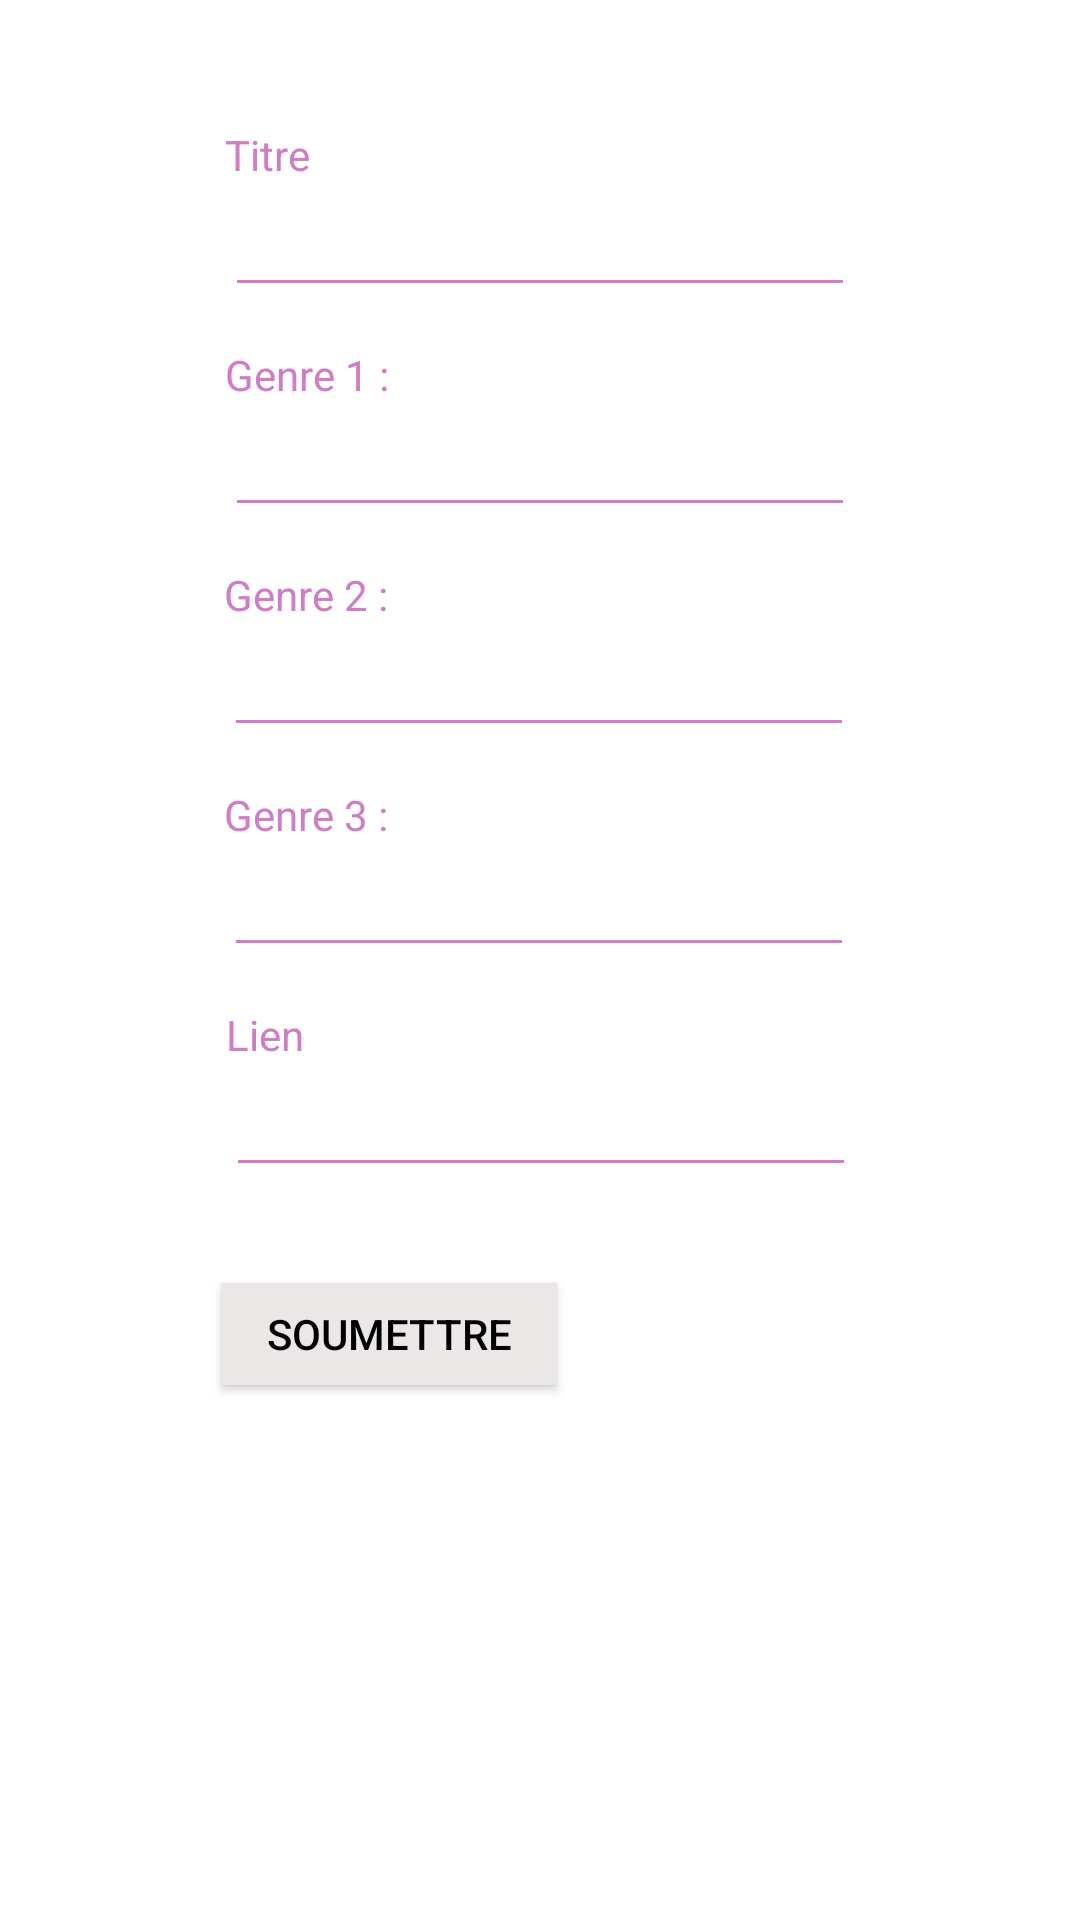

Reconstruct the res/layout file that produces this screen, plus the resources it refers to.
<!-- AndroidManifest.xml: application theme Theme.AppCompat.NoActionBar -->
<!-- res/layout/ajout_courtmetrage.xml -->
<?xml version="1.0" encoding="utf-8"?>
<androidx.constraintlayout.widget.ConstraintLayout xmlns:android="http://schemas.android.com/apk/res/android"
    xmlns:app="http://schemas.android.com/apk/res-auto"
    xmlns:tools="http://schemas.android.com/tools"
    android:layout_width="wrap_content"
    android:layout_height="match_parent"
    android:background="#FFFFFF"
    android:padding="10dp">

    <Button
        android:id="@+id/continuer2"
        android:layout_width="wrap_content"
        android:layout_height="34dp"
        android:layout_marginStart="64dp"
        android:layout_marginTop="32dp"
        android:layout_marginEnd="64dp"
        android:background="#ECE7E7"
        android:paddingStart="15dp"
        android:paddingLeft="0dp"
        android:paddingTop="0dp"
        android:paddingEnd="15dp"
        android:paddingRight="0dp"
        android:paddingBottom="0dp"
        android:text="Soumettre"
        android:textColor="#000000"
        app:layout_constraintEnd_toEndOf="parent"
        app:layout_constraintHorizontal_bias="0.0"
        app:layout_constraintStart_toStartOf="parent"
        app:layout_constraintTop_toBottomOf="@+id/inputLien" />

    <EditText
        android:id="@+id/inputGenre2"
        android:layout_width="wrap_content"
        android:layout_height="wrap_content"
        android:layout_marginTop="32dp"
        android:backgroundTint="#CE7DC6"
        android:ems="10"
        android:inputType="textPersonName"
        android:textColor="#000000"
        android:textColorHighlight="#CE7DC6"
        android:textColorHint="#85000000"
        android:textColorLink="#CE7DC6"
        app:layout_constraintEnd_toEndOf="parent"
        app:layout_constraintHorizontal_bias="0.497"
        app:layout_constraintStart_toStartOf="parent"
        app:layout_constraintTop_toBottomOf="@+id/inputGenre1" />

    <TextView
        android:id="@+id/textView"
        android:layout_width="wrap_content"
        android:layout_height="wrap_content"
        android:text="Genre 1 :"
        android:textColor="#CE7DC6"
        android:textColorHighlight="#E45252"
        app:layout_constraintBottom_toTopOf="@+id/inputGenre1"
        app:layout_constraintStart_toStartOf="@+id/inputGenre1" />

    <EditText
        android:id="@+id/inputGenre3"
        android:layout_width="wrap_content"
        android:layout_height="wrap_content"
        android:layout_marginTop="32dp"
        android:backgroundTint="#CE7DC6"
        android:ems="10"
        android:inputType="textPersonName"
        android:textColor="#000000"
        android:textColorHighlight="#CE7DC6"
        android:textColorHint="#85000000"
        android:textColorLink="#CE7DC6"
        app:layout_constraintEnd_toEndOf="parent"
        app:layout_constraintHorizontal_bias="0.497"
        app:layout_constraintStart_toStartOf="parent"
        app:layout_constraintTop_toBottomOf="@+id/inputGenre2" />

    <EditText
        android:id="@+id/inputLien"
        android:layout_width="wrap_content"
        android:layout_height="wrap_content"
        android:layout_marginTop="32dp"
        android:backgroundTint="#CE7DC6"
        android:ems="10"
        android:inputType="textPersonName"
        android:textColor="#000000"
        android:textColorHighlight="#CE7DC6"
        android:textColorHint="#85000000"
        android:textColorLink="#CE7DC6"
        app:layout_constraintEnd_toEndOf="parent"
        app:layout_constraintHorizontal_bias="0.502"
        app:layout_constraintStart_toStartOf="parent"
        app:layout_constraintTop_toBottomOf="@+id/inputGenre3" />

    <TextView
        android:id="@+id/textView3"
        android:layout_width="wrap_content"
        android:layout_height="wrap_content"
        android:layout_marginTop="32dp"
        android:text="Titre"
        android:textColor="#CE7DC6"
        android:textColorHighlight="#FFFFFF"
        app:layout_constraintStart_toStartOf="@+id/inputTitre"
        app:layout_constraintTop_toBottomOf="@+id/radioGroup" />

    <EditText
        android:id="@+id/inputTitre"
        android:layout_width="wrap_content"
        android:layout_height="wrap_content"
        android:backgroundTint="#CE7DC6"
        android:ems="10"
        android:inputType="textPersonName"
        android:textColor="#000000"
        android:textColorHighlight="#CE7DC6"
        app:layout_constraintEnd_toEndOf="@+id/inputGenre1"
        app:layout_constraintStart_toStartOf="@+id/inputGenre1"
        app:layout_constraintTop_toBottomOf="@+id/textView3"
        tools:ignore="MissingConstraints" />

    <EditText
        android:id="@+id/inputGenre1"
        android:layout_width="wrap_content"
        android:layout_height="wrap_content"
        android:layout_marginTop="32dp"
        android:backgroundTint="#CE7DC6"
        android:ems="10"
        android:inputType="textPersonName"
        android:textColor="#000000"
        android:textColorHighlight="#CE7DC6"
        android:textColorHint="#85000000"
        android:textColorLink="#CE7DC6"
        app:layout_constraintEnd_toEndOf="parent"
        app:layout_constraintStart_toStartOf="parent"
        app:layout_constraintTop_toBottomOf="@+id/inputTitre" />

    <TextView
        android:id="@+id/textView2"
        android:layout_width="wrap_content"
        android:layout_height="wrap_content"
        android:text="Lien"
        android:textColor="#CE7DC6"
        android:textColorHighlight="#E45252"
        app:layout_constraintBottom_toTopOf="@+id/inputLien"
        app:layout_constraintStart_toStartOf="@+id/inputLien" />

    <TextView
        android:id="@+id/textView15"
        android:layout_width="wrap_content"
        android:layout_height="wrap_content"
        android:text="Genre 3 :"
        android:textColor="#CE7DC6"
        android:textColorHighlight="#E45252"
        app:layout_constraintBottom_toTopOf="@+id/inputGenre3"
        app:layout_constraintStart_toStartOf="@+id/inputGenre3" />

    <TextView
        android:id="@+id/textView14"
        android:layout_width="wrap_content"
        android:layout_height="wrap_content"
        android:text="Genre 2 :"
        android:textColor="#CE7DC6"
        android:textColorHighlight="#E45252"
        app:layout_constraintBottom_toTopOf="@+id/inputGenre2"
        app:layout_constraintStart_toStartOf="@+id/inputGenre2" />

    <androidx.constraintlayout.widget.ConstraintLayout
        android:id="@+id/radioGroup"
        android:layout_width="0dp"
        android:layout_height="wrap_content"
        app:layout_constraintEnd_toEndOf="parent"
        app:layout_constraintStart_toStartOf="parent"
        app:layout_constraintTop_toTopOf="parent" />

</androidx.constraintlayout.widget.ConstraintLayout>
<!-- resources referenced by this layout -->
<resources>

</resources>
